Photos from the image-classification dataset "data_processed" in the GitHub repository 1Line25/Brain-Tumor-Detection-AI. Its 4 classes are: glioma tumor, meningioma tumor, no tumor, pituitary tumor.

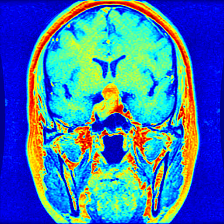
Label: pituitary tumor

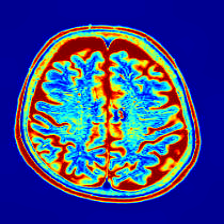
Label: no tumor

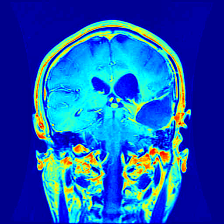
Label: glioma tumor

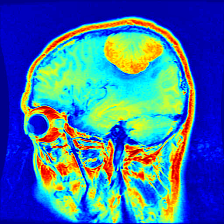
Label: meningioma tumor

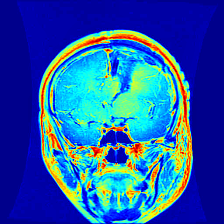
Label: glioma tumor

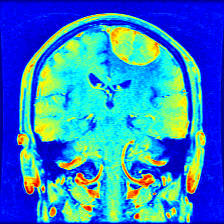
Label: meningioma tumor
